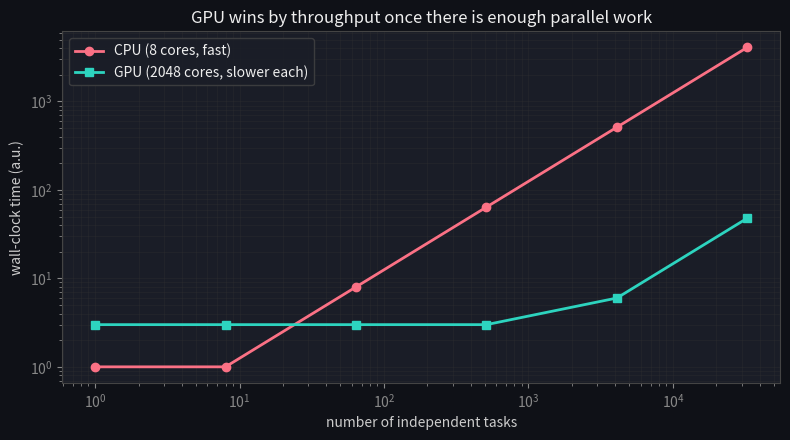
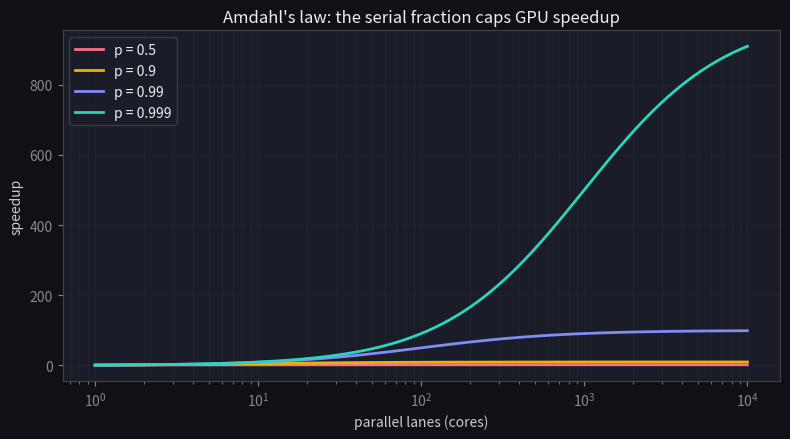
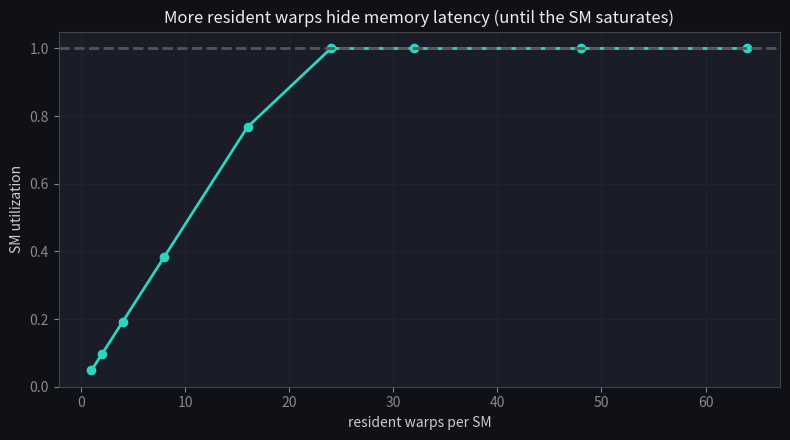

Here is the Python script that generated these plots, in order: (Note: this script raises an exception after producing the figures.)
import numpy as np
import matplotlib.pyplot as plt

plt.rcParams.update({
    'figure.facecolor': '#0f1117', 'axes.facecolor': '#1a1d27',
    'axes.edgecolor': '#444', 'axes.labelcolor': '#ccc',
    'xtick.color': '#888', 'ytick.color': '#888',
    'text.color': '#eee', 'grid.color': '#333', 'lines.linewidth': 2,
})

def finish_time(n_tasks, cores, latency_per_task):
    """Wall-clock time to finish n independent tasks on `cores` parallel lanes."""
    waves = np.ceil(n_tasks / cores)      # tasks run `cores` at a time
    return waves * latency_per_task

n = np.array([1, 8, 64, 512, 4096, 32768])
cpu = finish_time(n, cores=8,    latency_per_task=1.0)    # few fast cores
gpu = finish_time(n, cores=2048, latency_per_task=3.0)    # many slower cores

fig, ax = plt.subplots(figsize=(8, 4.5))
ax.loglog(n, cpu, 'o-', color='#fb7185', label='CPU (8 cores, fast)')
ax.loglog(n, gpu, 's-', color='#2dd4bf', label='GPU (2048 cores, slower each)')
ax.set_xlabel('number of independent tasks'); ax.set_ylabel('wall-clock time (a.u.)')
ax.set_title('GPU wins by throughput once there is enough parallel work')
ax.legend(facecolor='#1a1d27', edgecolor='#444'); ax.grid(True, alpha=0.3, which='both')
plt.tight_layout(); plt.show()

print(f"1 task:     CPU {cpu[0]:.0f}  vs GPU {gpu[0]:.0f}  -> CPU wins (latency)")
print(f"32768 tasks: CPU {cpu[-1]:.0f} vs GPU {gpu[-1]:.0f} -> GPU wins (throughput)")

def amdahl(p, s):
    return 1.0 / ((1 - p) + p / s)

s = np.logspace(0, 4, 100)
fig, ax = plt.subplots(figsize=(8, 4.5))
for p, c in [(0.50, '#fb7185'), (0.90, '#eab308'), (0.99, '#818cf8'), (0.999, '#2dd4bf')]:
    ax.semilogx(s, amdahl(p, s), color=c, label=f'p = {p}')
ax.set_xlabel('parallel lanes (cores)'); ax.set_ylabel('speedup')
ax.set_title("Amdahl's law: the serial fraction caps GPU speedup")
ax.legend(facecolor='#1a1d27', edgecolor='#444'); ax.grid(True, alpha=0.3, which='both')
plt.tight_layout(); plt.show()

print(f"p=0.99, infinite cores -> max speedup = {1/(1-0.99):.0f}x")
print(f"p=0.90, infinite cores -> max speedup = {1/(1-0.90):.0f}x  (a 10% serial part caps you at 10x)")

def sm_utilization(n_warps, mem_latency=200, compute_burst=10, cycles=5000):
    """Each warp computes for `compute_burst` cycles, then stalls `mem_latency` cycles, repeat.
    The SM runs one ready warp per cycle. Returns fraction of cycles the SM was busy."""
    ready_at = np.zeros(n_warps)        # cycle each warp becomes ready
    remaining = np.full(n_warps, compute_burst)
    busy = 0
    for c in range(cycles):
        ready = np.where(ready_at <= c)[0]
        if len(ready):
            w = ready[0]                # run one ready warp this cycle
            busy += 1
            remaining[w] -= 1
            if remaining[w] == 0:       # burst done -> stall on memory
                ready_at[w] = c + mem_latency
                remaining[w] = compute_burst
    return busy / cycles

warp_counts = [1, 2, 4, 8, 16, 24, 32, 48, 64]
util = [sm_utilization(w) for w in warp_counts]

fig, ax = plt.subplots(figsize=(8, 4.5))
ax.plot(warp_counts, util, 'o-', color='#2dd4bf')
ax.axhline(1.0, ls='--', color='#555')
ax.set_xlabel('resident warps per SM'); ax.set_ylabel('SM utilization')
ax.set_title('More resident warps hide memory latency (until the SM saturates)')
ax.set_ylim(0, 1.05); ax.grid(True, alpha=0.3)
plt.tight_layout(); plt.show()

# With burst=10 and latency=200, you need ~ (10+200)/10 = 21 warps to fully hide latency.
print(f" 1 warp:  utilization = {util[0]:.2f}  (mostly stalled on memory)")
print(f"64 warps: utilization = {util[-1]:.2f}  (latency fully hidden)")

import math

def warps_to_hide_latency(mem_latency, compute_burst):
    # TODO(you): return the minimum warp count to keep the SM busy through the memory stall
    return ...

# This assert cell passes silently when your implementation is correct.
assert warps_to_hide_latency(200, 10) == 21
assert warps_to_hide_latency(400, 10) == 41
assert warps_to_hide_latency(100, 100) == 2
# Cross-check against the simulation: at the predicted count, utilization should be ~1.0
w = warps_to_hide_latency(200, 10)
assert sm_utilization(w) > 0.95
print(f"\u2713 need {w} warps to hide a 200-cycle stall behind 10-cycle bursts")
